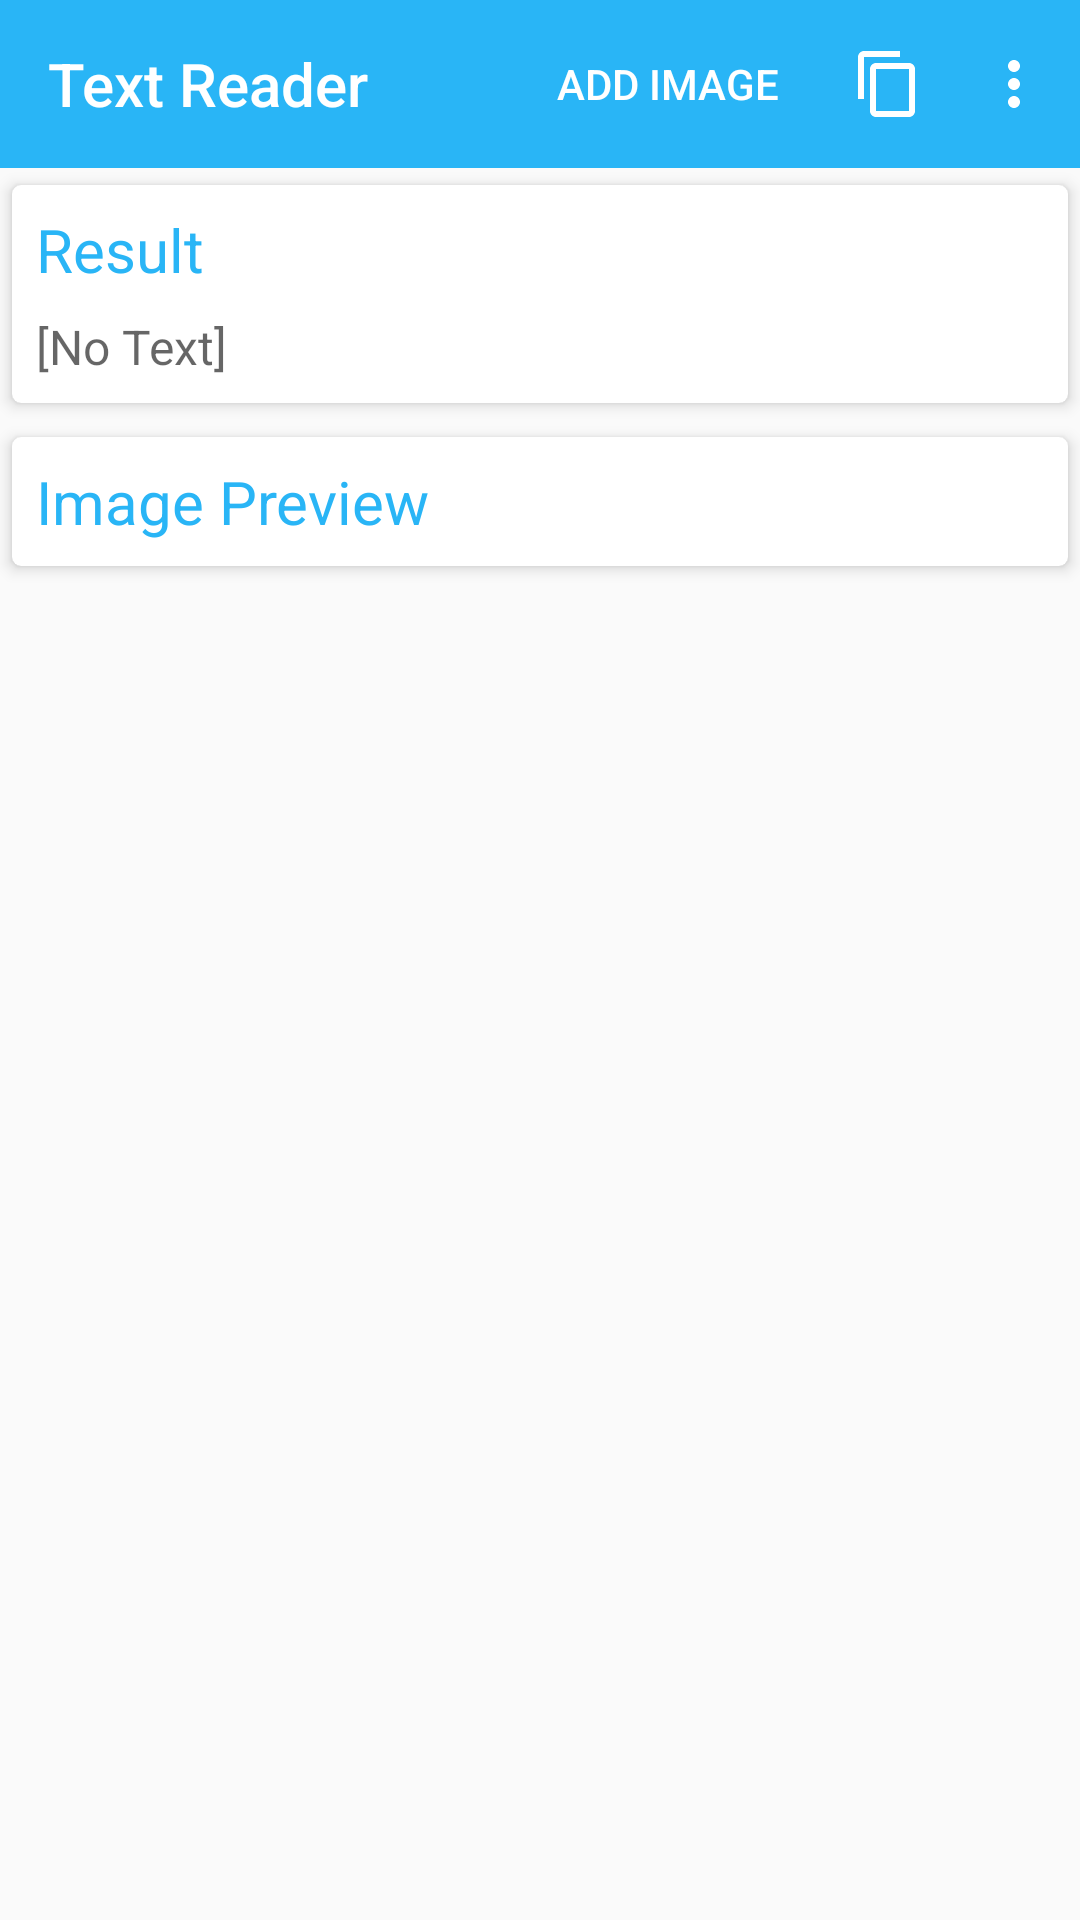

Produce the Android XML layout that renders to this screen, including the resource entries it uses.
<!-- AndroidManifest.xml: application theme AppTheme -->
<!-- res/layout/fragment_storage.xml -->
<?xml version="1.0" encoding="utf-8"?>
<LinearLayout
        xmlns:android="http://schemas.android.com/apk/res/android"
        xmlns:tools="http://schemas.android.com/tools"
        xmlns:app="http://schemas.android.com/apk/res-auto"
        android:layout_width="match_parent"
        android:layout_height="match_parent"
        android:gravity="center_horizontal"
        android:orientation="vertical"
        tools:context="gtcl.dev.textreader.mainfragments.StorageFragment">

    <androidx.appcompat.widget.Toolbar
            android:id="@+id/toolbar_storage"
            android:layout_width="match_parent"
            android:layout_height="wrap_content"
            app:title="@string/app_name"
            app:menu="@menu/main_menu"
            android:theme="@style/AppTheme.Toolbar"
            android:background="@color/colorPrimary"/>

    <ScrollView
            android:layout_width="match_parent"
            android:layout_height="wrap_content">

        <LinearLayout
                android:layout_width="match_parent"
                android:layout_height="wrap_content"
                android:orientation="vertical">

            <androidx.cardview.widget.CardView
                    android:layout_width="match_parent"
                    android:layout_height="wrap_content"
                    app:cardUseCompatPadding="true"
                    app:cardCornerRadius="3dp"
                    app:cardElevation="3dp">

                <LinearLayout
                        android:layout_width="match_parent"
                        android:layout_height="wrap_content"
                        android:orientation="vertical"
                        android:padding="8dp">

                    <TextView
                            android:text="@string/result"
                            android:textColor="@color/primaryTextColor"
                            android:textSize="20sp"
                            android:layout_width="match_parent"
                            android:layout_height="wrap_content"/>

                    <EditText
                            android:id="@+id/result_text"
                            android:hint="@string/no_text"
                            android:autoLink="all"
                            android:background="@null"
                            android:layout_width="match_parent"
                            android:layout_height="wrap_content"
                            android:textSize="16dp"
                            android:paddingTop="8dp"/>

                </LinearLayout>

            </androidx.cardview.widget.CardView>

            <androidx.cardview.widget.CardView
                    android:layout_width="match_parent"
                    android:layout_height="wrap_content"
                    app:cardUseCompatPadding="true"
                    app:cardCornerRadius="3dp"
                    app:cardElevation="3dp">

                <LinearLayout
                        android:layout_width="match_parent"
                        android:layout_height="wrap_content"
                        android:orientation="vertical"
                        android:padding="8dp">

                    <TextView
                            android:text="@string/image_preview"
                            android:textColor="@color/primaryTextColor"
                            android:textSize="20sp"
                            android:layout_width="match_parent"
                            android:layout_height="wrap_content"/>

                    <ImageView
                            android:id="@+id/image_preview"
                            android:layout_width="wrap_content"
                            android:layout_height="wrap_content"
                            android:maxHeight="250dp"/>

                </LinearLayout>

            </androidx.cardview.widget.CardView>

        </LinearLayout>

    </ScrollView>


</LinearLayout>
<!-- resources referenced by this layout -->
<resources>
  <color name="colorPrimary">#29b5f6</color>
  <color name="primaryTextColor">@color/colorPrimary</color>
  <string name="app_name">Text Reader</string>
  <string name="image_preview">Image Preview</string>
  <string name="no_text">[No Text]</string>
  <string name="result">Result</string>
  <style name="AppTheme.Toolbar" parent="AppTheme">
          <item name="android:textColorPrimary">@android:color/white</item>
          <item name="android:textColorSecondary">@android:color/white</item>
          <item name="android:itemBackground">@color/colorPrimaryDark</item>
      </style>
  <style name="AppTheme" parent="Theme.AppCompat.DayNight">
          <item name="colorPrimary">@color/colorPrimary</item>
          <item name="colorPrimaryDark">@color/colorPrimaryDark</item>
          <item name="colorAccent">@color/colorAccent</item>
      </style>
  <color name="colorPrimaryDark">#04569b</color>
  <color name="colorAccent">#f66a29</color>
</resources>
